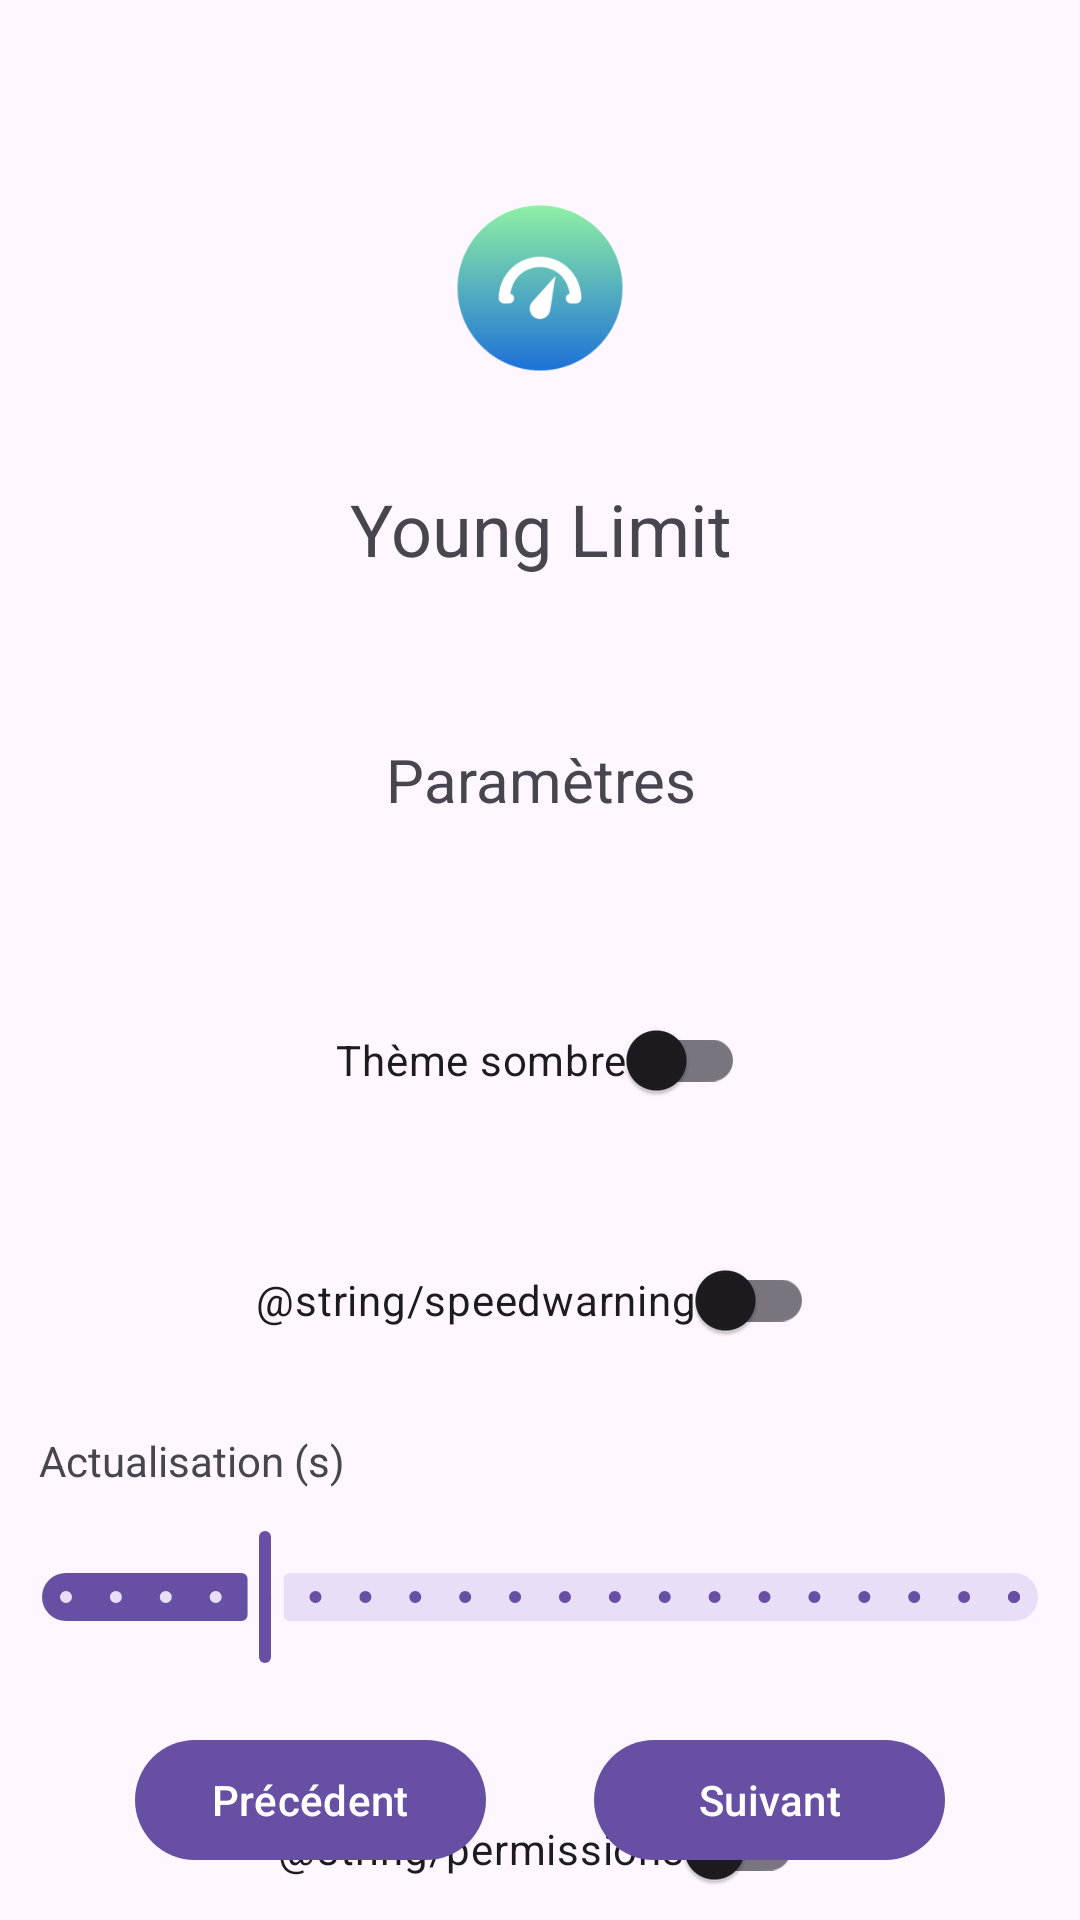

Android layout source for this screen:
<!-- AndroidManifest.xml: application theme Theme.YoungLimit -->
<!-- res/layout/fragment_settings.xml -->
<?xml version="1.0" encoding="utf-8"?>
<androidx.constraintlayout.widget.ConstraintLayout xmlns:android="http://schemas.android.com/apk/res/android"
    xmlns:app="http://schemas.android.com/apk/res-auto"
    xmlns:tools="http://schemas.android.com/tools"
    android:id="@+id/frameLayout2"
    android:layout_width="match_parent"
    android:layout_height="match_parent"
    tools:context=".fragments.FragmentSettings">

    <ImageView
        android:id="@+id/app_logo"
        android:layout_width="0dp"
        android:layout_height="128dp"
        android:layout_marginStart="135dp"
        android:layout_marginTop="32dp"
        android:layout_marginEnd="135dp"
        android:contentDescription="@string/app_name"
        android:src="@mipmap/ic_launcher_foreground"
        app:layout_constraintEnd_toEndOf="parent"
        app:layout_constraintHorizontal_bias="0.5"
        app:layout_constraintStart_toStartOf="parent"
        app:layout_constraintTop_toTopOf="parent" />

    <TextView
        android:id="@+id/textView"
        android:layout_width="wrap_content"
        android:layout_height="wrap_content"
        android:text="@string/app_name"
        android:textAlignment="center"
        android:textSize="24sp"
        app:layout_constraintEnd_toEndOf="parent"
        app:layout_constraintHorizontal_bias="0.5"
        app:layout_constraintStart_toStartOf="parent"
        app:layout_constraintTop_toBottomOf="@+id/app_logo" />


    <TextView
        android:id="@+id/settings"
        android:layout_width="wrap_content"
        android:layout_height="wrap_content"
        android:layout_marginTop="54dp"
        android:text="@string/settings"
        android:textAlignment="center"
        android:textSize="20sp"
        app:layout_constraintEnd_toEndOf="parent"
        app:layout_constraintHorizontal_bias="0.5"
        app:layout_constraintStart_toStartOf="parent"
        app:layout_constraintTop_toBottomOf="@+id/textView" />

    <com.google.android.material.switchmaterial.SwitchMaterial
        android:id="@+id/darkmode"
        android:layout_width="wrap_content"
        android:layout_height="wrap_content"
        android:layout_marginTop="56dp"
        android:text="@string/darkmode"
        app:layout_constraintEnd_toEndOf="parent"
        app:layout_constraintHorizontal_bias="0.5"
        app:layout_constraintStart_toStartOf="parent"
        app:layout_constraintTop_toBottomOf="@+id/settings" />

    <com.google.android.material.switchmaterial.SwitchMaterial
        android:id="@+id/speedalert"
        android:layout_width="wrap_content"
        android:layout_height="wrap_content"
        android:layout_marginTop="32dp"
        android:text="@string/speedwarning"
        app:layout_constraintEnd_toEndOf="parent"
        app:layout_constraintHorizontal_bias="0.491"
        app:layout_constraintStart_toStartOf="parent"
        app:layout_constraintTop_toBottomOf="@+id/darkmode" />

    <com.google.android.material.textview.MaterialTextView
        android:id="@+id/sliderLabel"
        android:layout_width="wrap_content"
        android:layout_height="wrap_content"
        android:layout_marginTop="20dp"
        android:labelFor="@id/slider"
        android:text="@string/refresh_rate"
        app:layout_constraintEnd_toEndOf="parent"
        app:layout_constraintHorizontal_bias="0.051"
        app:layout_constraintStart_toStartOf="parent"
        app:layout_constraintTop_toBottomOf="@+id/speedalert" />

    <com.google.android.material.slider.Slider
        android:id="@+id/slider"
        android:layout_width="wrap_content"
        android:layout_height="wrap_content"

        android:layout_marginTop="12dp"
        android:stepSize="1"
        android:value="5"
        android:valueFrom="1"
        android:valueTo="20"
        app:layout_constraintEnd_toEndOf="parent"
        app:layout_constraintStart_toStartOf="parent"
        app:layout_constraintTop_toBottomOf="@+id/sliderLabel" />

    <com.google.android.material.switchmaterial.SwitchMaterial
        android:id="@+id/permissions"
        android:layout_width="wrap_content"
        android:layout_height="wrap_content"
        android:layout_marginTop="36dp"
        android:text="@string/permissions"
        app:layout_constraintEnd_toEndOf="parent"
        app:layout_constraintStart_toStartOf="parent"
        app:layout_constraintTop_toBottomOf="@+id/slider" />

    <com.google.android.material.button.MaterialButton
        android:id="@+id/previous"
        android:layout_width="117dp"
        android:layout_height="wrap_content"
        android:layout_marginStart="45dp"
        android:layout_marginBottom="16dp"
        android:text="@string/previous"
        app:layout_constraintBottom_toBottomOf="parent"
        app:layout_constraintStart_toStartOf="parent" />

    <com.google.android.material.button.MaterialButton
        android:id="@+id/next"
        android:layout_width="117dp"
        android:layout_height="wrap_content"
        android:layout_marginEnd="45dp"
        android:layout_marginBottom="16dp"
        android:text="@string/next"
        app:layout_constraintBottom_toBottomOf="parent"
        app:layout_constraintEnd_toEndOf="parent" />

</androidx.constraintlayout.widget.ConstraintLayout>
<!-- resources referenced by this layout -->
<resources>
  <!-- mipmap ic_launcher_foreground: webp bitmap (mipmap-hdpi, 3146 bytes) -->
  <string name="app_name" translatable="false">Young Limit</string>
  <string name="darkmode">Thème sombre</string>
  <string name="next">Suivant</string>
  <string name="permissions">Permissions</string>
  <string name="previous">Précédent</string>
  <string name="refresh_rate">Actualisation (s)</string>
  <string name="settings">Paramètres</string>
  <style name="Theme.YoungLimit" parent="Base.Theme.YoungLimit" />
  <style name="Base.Theme.YoungLimit" parent="Theme.Material3.DayNight.NoActionBar">
          
          
      </style>
</resources>
